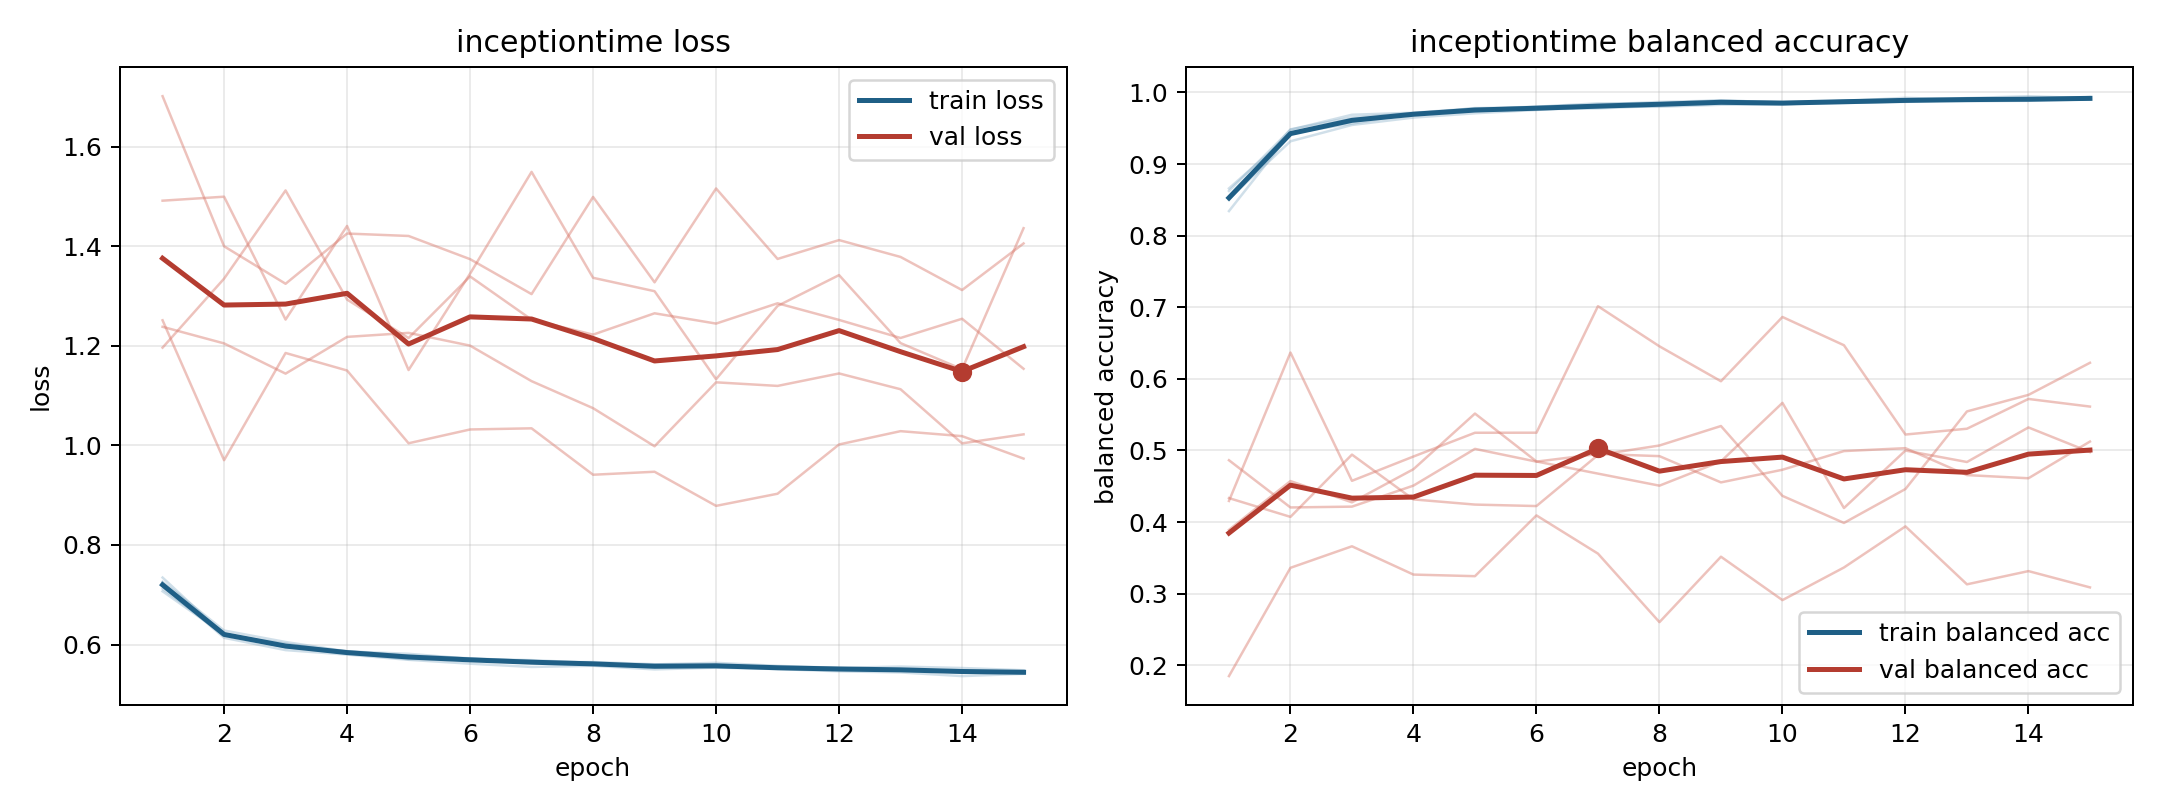

Data behind this chart, as committed beside it:
model, fold, epoch, train_loss, train_balanced_accuracy, val_loss, val_balanced_accuracy
inceptiontime, 1, 1, 0.7201, 0.8498, 1.701, 0.1849
inceptiontime, 1, 2, 0.6136, 0.9485, 1.4, 0.3361
inceptiontime, 1, 3, 0.5889, 0.9651, 1.325, 0.3662
inceptiontime, 1, 4, 0.5799, 0.9712, 1.425, 0.3266
inceptiontime, 1, 5, 0.5694, 0.976, 1.421, 0.3244
inceptiontime, 1, 6, 0.5616, 0.9801, 1.374, 0.4093
inceptiontime, 1, 7, 0.5551, 0.9848, 1.304, 0.3559
inceptiontime, 1, 8, 0.5574, 0.9848, 1.499, 0.2602
inceptiontime, 1, 9, 0.5501, 0.9889, 1.327, 0.3516
inceptiontime, 1, 10, 0.5537, 0.986, 1.516, 0.291
inceptiontime, 1, 11, 0.5509, 0.9883, 1.374, 0.3366
inceptiontime, 1, 12, 0.5463, 0.9899, 1.412, 0.394
inceptiontime, 1, 13, 0.544, 0.9922, 1.378, 0.313
inceptiontime, 1, 14, 0.5367, 0.9948, 1.312, 0.3315
inceptiontime, 1, 15, 0.5413, 0.9919, 1.405, 0.3088
inceptiontime, 2, 1, 0.707, 0.866, 1.491, 0.3891
inceptiontime, 2, 2, 0.6202, 0.9415, 1.499, 0.4573
inceptiontime, 2, 3, 0.5947, 0.9603, 1.253, 0.4276
inceptiontime, 2, 4, 0.5831, 0.9693, 1.441, 0.4738
inceptiontime, 2, 5, 0.5706, 0.9782, 1.151, 0.5515
inceptiontime, 2, 6, 0.5713, 0.9777, 1.345, 0.4846
inceptiontime, 2, 7, 0.5687, 0.9788, 1.549, 0.4677
inceptiontime, 2, 8, 0.5632, 0.9847, 1.337, 0.4508
inceptiontime, 2, 9, 0.556, 0.9864, 1.31, 0.4847
inceptiontime, 2, 10, 0.5541, 0.9861, 1.133, 0.5665
inceptiontime, 2, 11, 0.5535, 0.9857, 1.28, 0.4196
inceptiontime, 2, 12, 0.5532, 0.9875, 1.342, 0.4999
inceptiontime, 2, 13, 0.5481, 0.9913, 1.205, 0.4839
inceptiontime, 2, 14, 0.5479, 0.9888, 1.153, 0.5321
inceptiontime, 2, 15, 0.5434, 0.992, 1.436, 0.4977
inceptiontime, 3, 1, 0.7122, 0.8624, 1.196, 0.4864
inceptiontime, 3, 2, 0.6199, 0.9479, 1.335, 0.4204
inceptiontime, 3, 3, 0.5945, 0.9689, 1.512, 0.4216
inceptiontime, 3, 4, 0.5868, 0.9717, 1.293, 0.4509
inceptiontime, 3, 5, 0.5781, 0.9778, 1.216, 0.5022
inceptiontime, 3, 6, 0.5725, 0.98, 1.339, 0.4844
inceptiontime, 3, 7, 0.5671, 0.9831, 1.253, 0.4951
inceptiontime, 3, 8, 0.5602, 0.9867, 1.222, 0.4921
inceptiontime, 3, 9, 0.5603, 0.9888, 1.265, 0.4554
inceptiontime, 3, 10, 0.5633, 0.9863, 1.245, 0.4731
inceptiontime, 3, 11, 0.5572, 0.988, 1.285, 0.4991
inceptiontime, 3, 12, 0.5532, 0.9925, 1.252, 0.5032
inceptiontime, 3, 13, 0.5558, 0.9896, 1.216, 0.4656
inceptiontime, 3, 14, 0.553, 0.9893, 1.254, 0.4612
inceptiontime, 3, 15, 0.5484, 0.9936, 1.154, 0.5124
inceptiontime, 4, 1, 0.7262, 0.8515, 1.238, 0.4335
inceptiontime, 4, 2, 0.6282, 0.9318, 1.205, 0.4072
inceptiontime, 4, 3, 0.6052, 0.9546, 1.144, 0.4942
inceptiontime, 4, 4, 0.5862, 0.9649, 1.218, 0.4316
inceptiontime, 4, 5, 0.5815, 0.9709, 1.226, 0.4244
inceptiontime, 4, 6, 0.5715, 0.9756, 1.2, 0.4224
inceptiontime, 4, 7, 0.5647, 0.9801, 1.129, 0.4937
inceptiontime, 4, 8, 0.565, 0.98, 1.075, 0.5069
inceptiontime, 4, 9, 0.5605, 0.9829, 0.9982, 0.5341
inceptiontime, 4, 10, 0.5588, 0.9831, 1.127, 0.4366
inceptiontime, 4, 11, 0.5518, 0.988, 1.119, 0.3988
inceptiontime, 4, 12, 0.5503, 0.9879, 1.144, 0.4462
inceptiontime, 4, 13, 0.5503, 0.9876, 1.113, 0.5545
inceptiontime, 4, 14, 0.5476, 0.9884, 1.004, 0.5776
inceptiontime, 4, 15, 0.5443, 0.9903, 1.022, 0.6225
... 15 more rows
